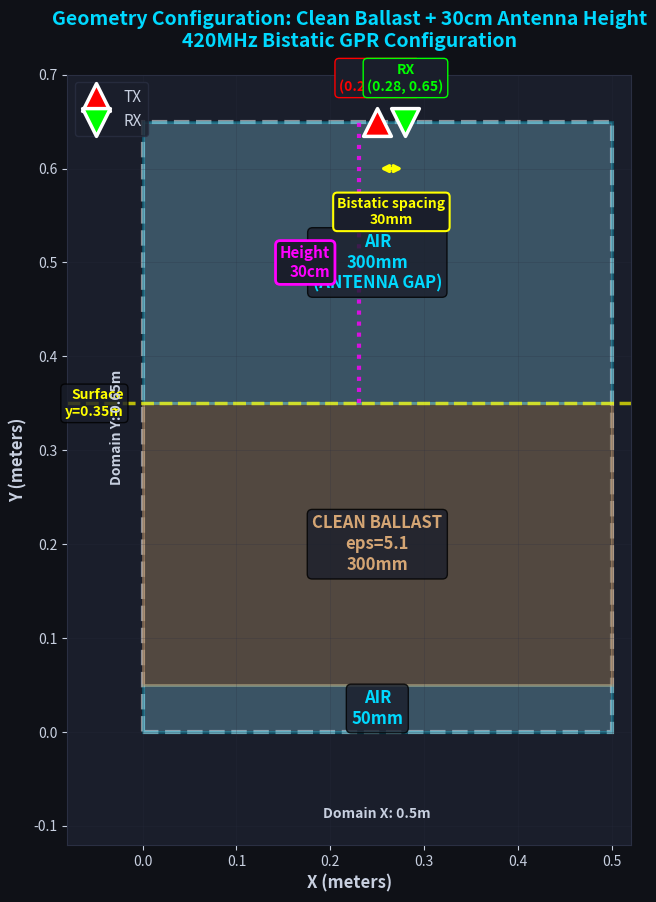

This chart was generated by the following Python code: (Note: this script raises an exception after producing the figure.)
#!/usr/bin/env python3
"""
Visualize the 30cm antenna height geometry configuration.
"""

import sys
from pathlib import Path
import numpy as np
import matplotlib
matplotlib.use("Agg")
import matplotlib.pyplot as plt
import matplotlib.patches as patches


def main():
    # Domain dimensions
    domain_x = 0.5  # m
    domain_y = 0.65  # m
    domain_z = 0.003  # m (2D extruded)

    # Layers
    air_bottom = (0.0, 0.05)      # 50 mm
    ballast = (0.05, 0.35)        # 300 mm
    air_top = (0.35, 0.65)        # 300 mm

    # Antenna
    tx_x = 0.25
    antenna_y = 0.65
    rx_x = 0.28
    antenna_z = 0.0015

    # Create figure
    fig, ax = plt.subplots(figsize=(16, 10))
    fig.patch.set_facecolor("#0f1117")
    ax.set_facecolor("#1a1e2b")

    # Draw domain boundary
    domain_rect = patches.Rectangle((0, 0), domain_x, domain_y,
                                    linewidth=3, edgecolor='#ffffff',
                                    facecolor='none', linestyle='--', alpha=0.5)
    ax.add_patch(domain_rect)

    # Draw layers
    # Air bottom
    air_bottom_rect = patches.Rectangle((0, air_bottom[0]), domain_x,
                                       air_bottom[1] - air_bottom[0],
                                       facecolor='#87ceeb', alpha=0.3,
                                       edgecolor='#00d9ff', linewidth=2)
    ax.add_patch(air_bottom_rect)
    ax.text(domain_x/2, (air_bottom[0] + air_bottom[1])/2,
           f'AIR\n{(air_bottom[1]-air_bottom[0])*1000:.0f}mm',
           ha='center', va='center', fontsize=12, color='#00d9ff', fontweight='bold',
           bbox=dict(boxstyle='round', facecolor='#1a1e2b', alpha=0.8))

    # Ballast
    ballast_rect = patches.Rectangle((0, ballast[0]), domain_x,
                                    ballast[1] - ballast[0],
                                    facecolor='#8b7355', alpha=0.5,
                                    edgecolor='#d4a574', linewidth=2)
    ax.add_patch(ballast_rect)
    ax.text(domain_x/2, (ballast[0] + ballast[1])/2,
           f'CLEAN BALLAST\neps=5.1\n{(ballast[1]-ballast[0])*1000:.0f}mm',
           ha='center', va='center', fontsize=12, color='#d4a574', fontweight='bold',
           bbox=dict(boxstyle='round', facecolor='#1a1e2b', alpha=0.8))

    # Air top
    air_top_rect = patches.Rectangle((0, air_top[0]), domain_x,
                                    air_top[1] - air_top[0],
                                    facecolor='#87ceeb', alpha=0.3,
                                    edgecolor='#00d9ff', linewidth=2)
    ax.add_patch(air_top_rect)
    ax.text(domain_x/2, (air_top[0] + air_top[1])/2,
           f'AIR\n{(air_top[1]-air_top[0])*1000:.0f}mm\n(ANTENNA GAP)',
           ha='center', va='center', fontsize=12, color='#00d9ff', fontweight='bold',
           bbox=dict(boxstyle='round', facecolor='#1a1e2b', alpha=0.8))

    # Draw surface line
    ax.axhline(ballast[1], color='#ffff00', linestyle='--', linewidth=2.5, alpha=0.7)
    ax.text(-0.02, ballast[1], f'Surface\ny={ballast[1]:.2f}m',
           ha='right', va='center', fontsize=10, color='#ffff00', fontweight='bold',
           bbox=dict(boxstyle='round', facecolor='#1a1e2b', alpha=0.8))

    # Draw antenna (TX)
    ax.scatter([tx_x], [antenna_y], color='#ff0000', s=400, marker='^',
              edgecolor='white', linewidth=2.5, zorder=10, label='TX')
    ax.text(tx_x, antenna_y + 0.03, f'TX\n({tx_x:.2f}, {antenna_y:.2f})',
           ha='center', va='bottom', fontsize=10, color='#ff0000', fontweight='bold',
           bbox=dict(boxstyle='round', facecolor='#1a1e2b', edgecolor='#ff0000'))

    # Draw antenna (RX)
    ax.scatter([rx_x], [antenna_y], color='#00ff00', s=400, marker='v',
              edgecolor='white', linewidth=2.5, zorder=10, label='RX')
    ax.text(rx_x, antenna_y + 0.03, f'RX\n({rx_x:.2f}, {antenna_y:.2f})',
           ha='center', va='bottom', fontsize=10, color='#00ff00', fontweight='bold',
           bbox=dict(boxstyle='round', facecolor='#1a1e2b', edgecolor='#00ff00'))

    # Draw antenna height indicator
    ax.plot([tx_x - 0.02, tx_x - 0.02], [ballast[1], antenna_y],
           color='#ff00ff', linewidth=3, linestyle=':', alpha=0.8)
    antenna_height_m = antenna_y - ballast[1]
    antenna_height_cm = antenna_height_m * 100
    ax.text(tx_x - 0.05, (ballast[1] + antenna_y) / 2,
           f'Height\n{antenna_height_cm:.0f}cm',
           ha='right', va='center', fontsize=11, color='#ff00ff', fontweight='bold',
           bbox=dict(boxstyle='round', facecolor='#1a1e2b', edgecolor='#ff00ff', linewidth=2))

    # Draw bistatic spacing indicator
    ax.annotate('', xy=(rx_x, antenna_y - 0.05), xytext=(tx_x, antenna_y - 0.05),
               arrowprops=dict(arrowstyle='<->', color='#ffff00', lw=2.5))
    bistatic_mm = (rx_x - tx_x) * 1000
    ax.text((tx_x + rx_x) / 2, antenna_y - 0.08,
           f'Bistatic spacing\n{bistatic_mm:.0f}mm',
           ha='center', va='top', fontsize=10, color='#ffff00', fontweight='bold',
           bbox=dict(boxstyle='round', facecolor='#1a1e2b', edgecolor='#ffff00', linewidth=1.5))

    # Domain dimensions annotation
    ax.text(domain_x / 2, -0.08, f'Domain X: {domain_x}m',
           ha='center', va='top', fontsize=10, color='#c8d0e0', fontweight='bold')
    ax.text(-0.02, domain_y / 2, f'Domain Y: {domain_y}m',
           ha='right', va='center', fontsize=10, color='#c8d0e0', fontweight='bold',
           rotation=90)

    # Grid lines
    ax.grid(True, color='#2a2f42', alpha=0.3, linestyle='-', linewidth=0.5)

    # Labels and formatting
    ax.set_xlabel("X (meters)", fontsize=12, color="#c8d0e0", fontweight='bold')
    ax.set_ylabel("Y (meters)", fontsize=12, color="#c8d0e0", fontweight='bold')
    ax.set_title("Geometry Configuration: Clean Ballast + 30cm Antenna Height\n" +
                "420MHz Bistatic GPR Configuration",
                fontsize=14, color="#00d9ff", fontweight='bold', pad=20)

    ax.set_xlim(-0.08, domain_x + 0.02)
    ax.set_ylim(-0.12, domain_y + 0.05)
    ax.set_aspect('equal')

    ax.tick_params(colors="#c8d0e0", labelsize=10)
    for spine in ax.spines.values():
        spine.set_color("#2a2f42")

    # Legend
    ax.legend(fontsize=11, facecolor='#1a1e2b', labelcolor='#c8d0e0',
             edgecolor='#2a2f42', loc='upper left')

    # Save
    png_path = Path("output_test") / "antenna_30cm_geometry.png"
    fig.savefig(png_path, dpi=150, bbox_inches='tight', facecolor="#0f1117")
    print(f"[SAVE] {png_path}\n")

    # Print summary
    print("="*80)
    print("GEOMETRY CONFIGURATION SUMMARY")
    print("="*80 + "\n")

    print("Domain:")
    print(f"  X: {domain_x} m (scan width)")
    print(f"  Y: {domain_y} m (air + subsurface + antenna gap)")
    print(f"  Z: {domain_z} m (2D, extruded)\n")

    print("Layers (bottom to top):")
    print(f"  Air (bottom):     y=[{air_bottom[0]:.2f}, {air_bottom[1]:.2f}] m  ({(air_bottom[1]-air_bottom[0])*1000:.0f} mm)")
    print(f"  Clean Ballast:    y=[{ballast[0]:.2f}, {ballast[1]:.2f}] m  ({(ballast[1]-ballast[0])*1000:.0f} mm)  eps=5.1")
    print(f"  Air (top):        y=[{air_top[0]:.2f}, {air_top[1]:.2f}] m  ({(air_top[1]-air_top[0])*1000:.0f} mm)\n")

    print("Antenna Configuration:")
    print(f"  TX position:      x={tx_x} m, y={antenna_y} m, z={antenna_z} m")
    print(f"  RX position:      x={rx_x} m, y={antenna_y} m, z={antenna_z} m")
    print(f"  Antenna height:   {(antenna_y - ballast[1])*100:.0f} cm above surface")
    print(f"  Bistatic spacing: {(rx_x - tx_x)*1000:.0f} mm")
    print(f"  Frequency:        420 MHz (Gaussian source)\n")

    print("Simulation Parameters:")
    print(f"  Time window:      50 ns")
    print(f"  Grid spacing:     dx=dy=dz=3.0 mm")
    print(f"  Material count:   1 (clean_ballast)")
    print()

    return 0


if __name__ == "__main__":
    sys.exit(main())
